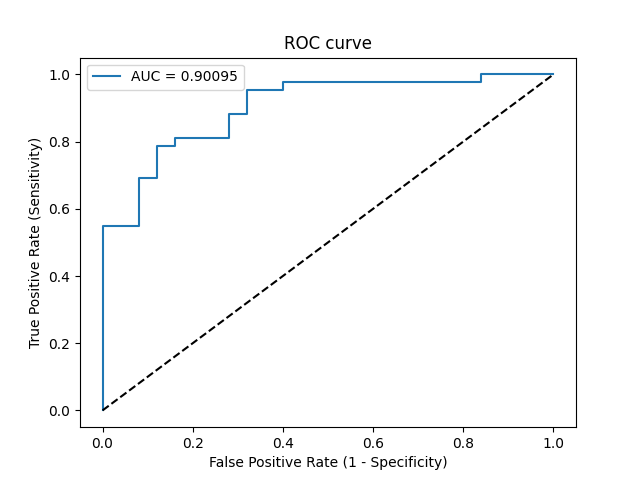

The file beside this chart, header and first rows:
Threshold, Sensitivity, Specificity, NPV, PPV
inf, 0.0, 1.0, 0.3731, 0
0.9974, 0.02381, 1.0, 0.3788, 1.0
0.8062, 0.5476, 1.0, 0.5682, 1.0
0.7891, 0.5476, 0.92, 0.5476, 0.92
0.7683, 0.6905, 0.92, 0.6389, 0.9355
0.7666, 0.6905, 0.88, 0.6286, 0.9062
0.7283, 0.7857, 0.88, 0.7097, 0.9167
0.7186, 0.7857, 0.84, 0.7, 0.8919
0.7163, 0.8095, 0.84, 0.7241, 0.8947
0.6643, 0.8095, 0.72, 0.6923, 0.8293
0.6498, 0.881, 0.72, 0.7826, 0.8409
0.646, 0.881, 0.68, 0.7727, 0.8222
0.6215, 0.9524, 0.68, 0.8947, 0.8333
0.6142, 0.9524, 0.6, 0.8824, 0.8
0.6115, 0.9762, 0.6, 0.9375, 0.8039
0.5609, 0.9762, 0.16, 0.8, 0.6613
0.5596, 1.0, 0.16, 1.0, 0.6667
0.5443, 1.0, 0.0, 0, 0.6269
